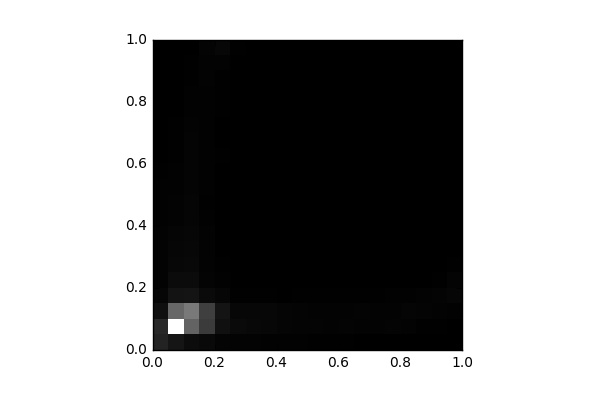

The table this chart was drawn from, first rows:
, 0, 1, 2, 3, 4, 5, 6, 7, 8, 9, 10, 11, 12, 13, 14, 15, 16, 17, 18, 19
0, 1231, 1434, 527.0, 210.0, 121.0, 111.0, 114.0, 109.0, 84.0, 87.0, 79.0, 39.0, 31.0, 19.0, 20.0, 12.0, 4.0, 0.0, 0.0, 0.0
1, 737.0, 8805, 3567, 685.0, 390.0, 258.0, 220.0, 178.0, 137.0, 132.0, 100.0, 84.0, 58.0, 67.0, 38.0, 23.0, 21.0, 18.0, 9.0, 6.0
2, 415.0, 3406, 4170, 692.0, 410.0, 302.0, 266.0, 218.0, 197.0, 180.0, 145.0, 146.0, 138.0, 138.0, 106.0, 98.0, 77.0, 59.0, 55.0, 20.0
3, 341.0, 2032, 2176, 356.0, 144.0, 108.0, 110.0, 110.0, 71.0, 68.0, 98.0, 91.0, 69.0, 81.0, 78.0, 86.0, 91.0, 116.0, 131.0, 152.0
4, 165.0, 578.0, 721.0, 217.0, 102.0, 50.0, 34.0, 22.0, 23.0, 22.0, 33.0, 29.0, 40.0, 29.0, 34.0, 50.0, 55.0, 60.0, 134.0, 251.0
5, 128.0, 363.0, 267.0, 56.0, 15.0, 10.0, 8.0, 5.0, 8.0, 5.0, 2.0, 2.0, 3.0, 6.0, 2.0, 4.0, 0.0, 6.0, 11.0, 60.0
6, 127.0, 306.0, 252.0, 42.0, 16.0, 4.0, 6.0, 1.0, 2.0, 0.0, 0.0, 0.0, 2.0, 0.0, 0.0, 2.0, 1.0, 0.0, 0.0, 0.0
7, 85.0, 247.0, 242.0, 37.0, 16.0, 11.0, 4.0, 2.0, 2.0, 2.0, 0.0, 1.0, 4.0, 2.0, 0.0, 3.0, 0.0, 0.0, 0.0, 0.0
8, 90.0, 178.0, 206.0, 33.0, 11.0, 0.0, 6.0, 2.0, 2.0, 2.0, 2.0, 1.0, 0.0, 0.0, 0.0, 3.0, 0.0, 0.0, 0.0, 0.0
9, 80.0, 147.0, 140.0, 42.0, 11.0, 4.0, 4.0, 4.0, 0.0, 2.0, 2.0, 0.0, 0.0, 0.0, 2.0, 0.0, 4.0, 0.0, 0.0, 0.0
10, 53.0, 144.0, 135.0, 37.0, 13.0, 8.0, 2.0, 0.0, 0.0, 0.0, 0.0, 0.0, 0.0, 0.0, 0.0, 0.0, 0.0, 0.0, 0.0, 0.0
11, 49.0, 113.0, 121.0, 36.0, 3.0, 8.0, 0.0, 0.0, 0.0, 0.0, 0.0, 0.0, 0.0, 0.0, 0.0, 0.0, 0.0, 0.0, 0.0, 0.0
12, 46.0, 144.0, 118.0, 44.0, 5.0, 2.0, 4.0, 0.0, 0.0, 0.0, 0.0, 0.0, 0.0, 0.0, 0.0, 0.0, 0.0, 0.0, 0.0, 0.0
13, 22.0, 126.0, 146.0, 47.0, 18.0, 2.0, 2.0, 0.0, 0.0, 0.0, 0.0, 0.0, 0.0, 0.0, 0.0, 0.0, 0.0, 0.0, 0.0, 0.0
14, 30.0, 107.0, 129.0, 45.0, 4.0, 6.0, 0.0, 0.0, 0.0, 0.0, 0.0, 0.0, 0.0, 0.0, 0.0, 0.0, 0.0, 0.0, 0.0, 0.0
15, 26.0, 144.0, 118.0, 76.0, 4.0, 2.0, 2.0, 0.0, 0.0, 0.0, 0.0, 0.0, 0.0, 0.0, 0.0, 0.0, 0.0, 0.0, 0.0, 0.0
16, 14.0, 107.0, 178.0, 75.0, 10.0, 6.0, 1.0, 0.0, 0.0, 0.0, 0.0, 0.0, 0.0, 0.0, 0.0, 0.0, 0.0, 0.0, 0.0, 0.0
17, 4.0, 68.0, 140.0, 117.0, 16.0, 8.0, 2.0, 0.0, 0.0, 0.0, 0.0, 0.0, 0.0, 0.0, 0.0, 0.0, 0.0, 0.0, 0.0, 0.0
18, 0.0, 41.0, 111.0, 158.0, 46.0, 15.0, 0.0, 0.0, 0.0, 0.0, 0.0, 0.0, 0.0, 0.0, 0.0, 0.0, 0.0, 0.0, 0.0, 0.0
19, 0.0, 8.0, 90.0, 212.0, 157.0, 56.0, 0.0, 0.0, 0.0, 0.0, 0.0, 0.0, 0.0, 0.0, 0.0, 0.0, 0.0, 0.0, 0.0, 0.0
